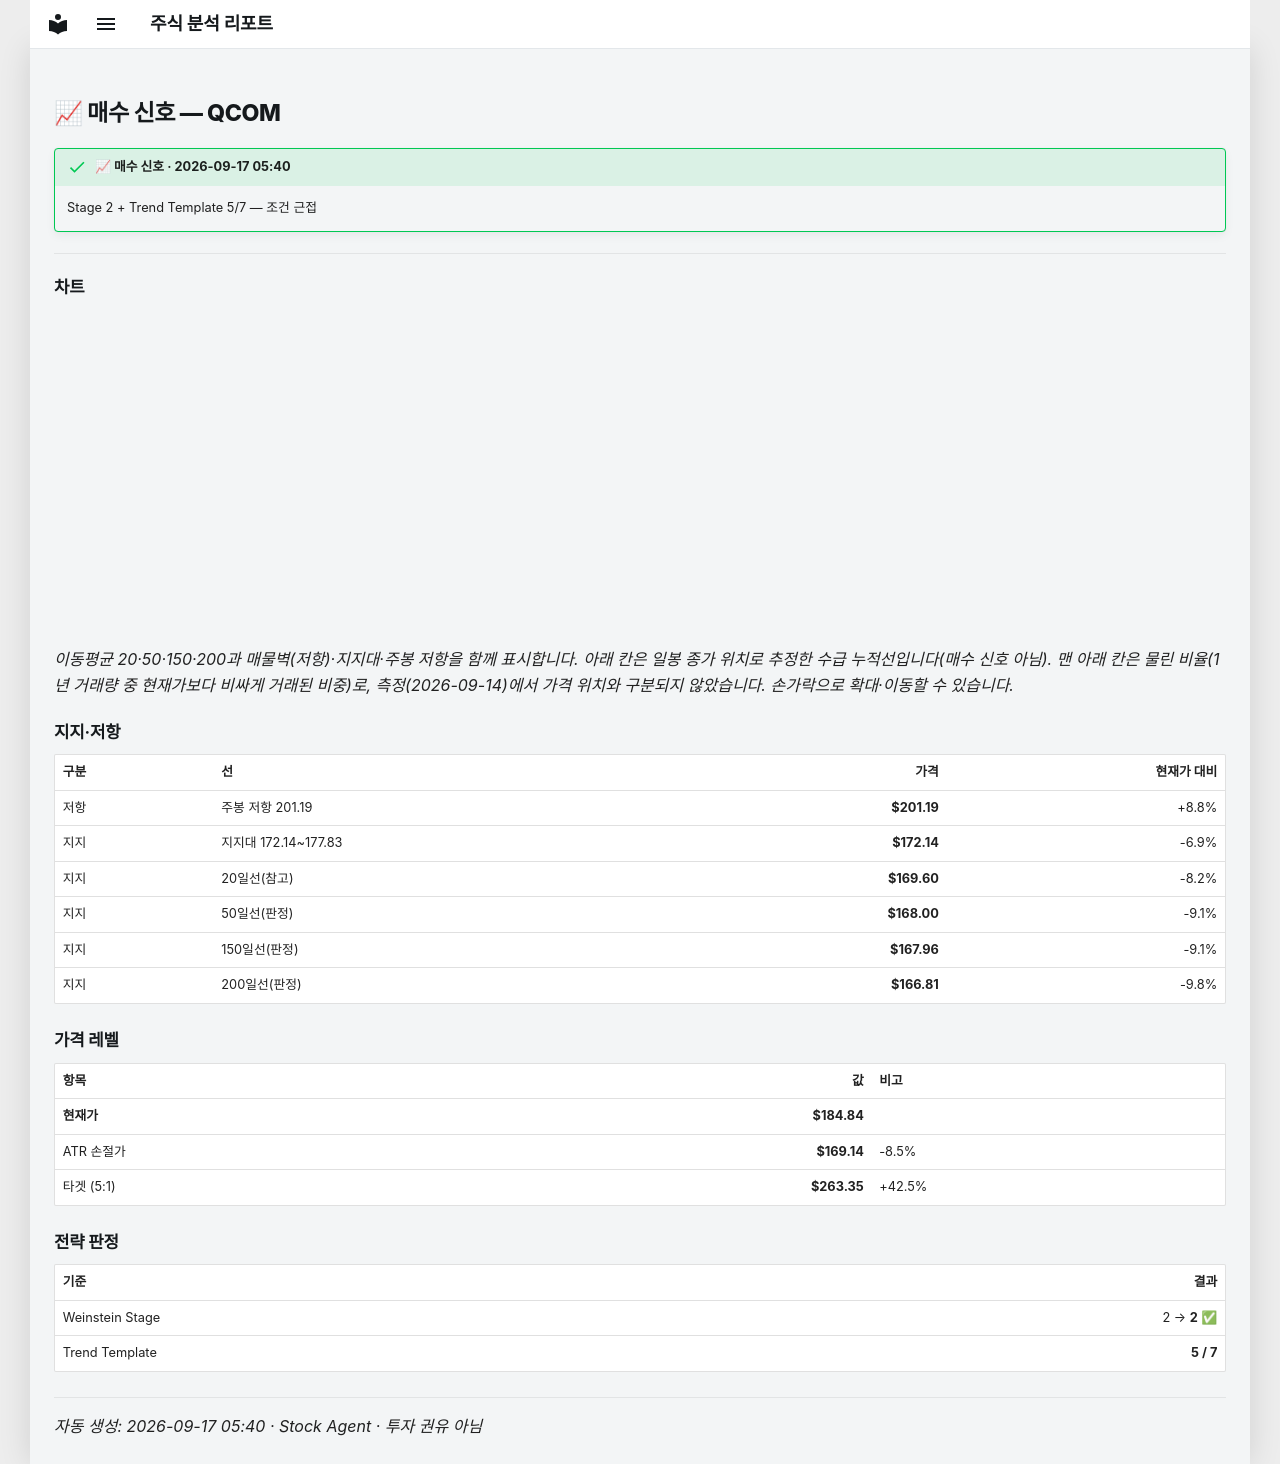

repository: soloandco/stock-reports · page: alerts/20260917-qcom-buy_watch/index.html · generator: mkdocs

---
title: "📈 매수 신호 — QCOM"
ticker: QCOM
alert: "📈 매수 신호"
created: 2026-09-17
comments: true
---

# 📈 매수 신호 — QCOM

!!! success "📈 매수 신호 · 2026-09-17 05:40"
    Stage 2 + Trend Template 5/7 — 조건 근접

---

## 차트

<div class="stock-chart" data-src="../charts/20260917-qcom-buy_watch.json"></div>

_이동평균 20·50·150·200과 매물벽(저항)·지지대·주봉 저항을 함께 표시합니다. 아래 칸은 일봉 종가 위치로 추정한 수급 누적선입니다(매수 신호 아님). 맨 아래 칸은 물린 비율(1년 거래량 중 현재가보다 비싸게 거래된 비중)로, 측정(2026-09-14)에서 가격 위치와 구분되지 않았습니다. 손가락으로 확대·이동할 수 있습니다._

## 지지·저항

| 구분 | 선 | 가격 | 현재가 대비 |
|:-----|:---|-----:|-----------:|
| 저항 | 주봉 저항 201.19 | **$201.19** | +8.8% |
| 지지 | 지지대 172.14~177.83 | **$172.14** | -6.9% |
| 지지 | 20일선(참고) | **$169.60** | -8.2% |
| 지지 | 50일선(판정) | **$168.00** | -9.1% |
| 지지 | 150일선(판정) | **$167.96** | -9.1% |
| 지지 | 200일선(판정) | **$166.81** | -9.8% |

## 가격 레벨

| 항목 | 값 | 비고 |
|:-----|---:|:-----|
| **현재가** | **$184.84** | |
| ATR 손절가 | **$169.14** | -8.5% |
| 타겟 (5:1) | **$263.35** | +42.5% |

## 전략 판정

| 기준 | 결과 |
|:-----|-----:|
| Weinstein Stage | 2 → **2** ✅ |
| Trend Template | **5 / 7** |

---
_자동 생성: 2026-09-17 05:40 · Stock Agent · 투자 권유 아님_
